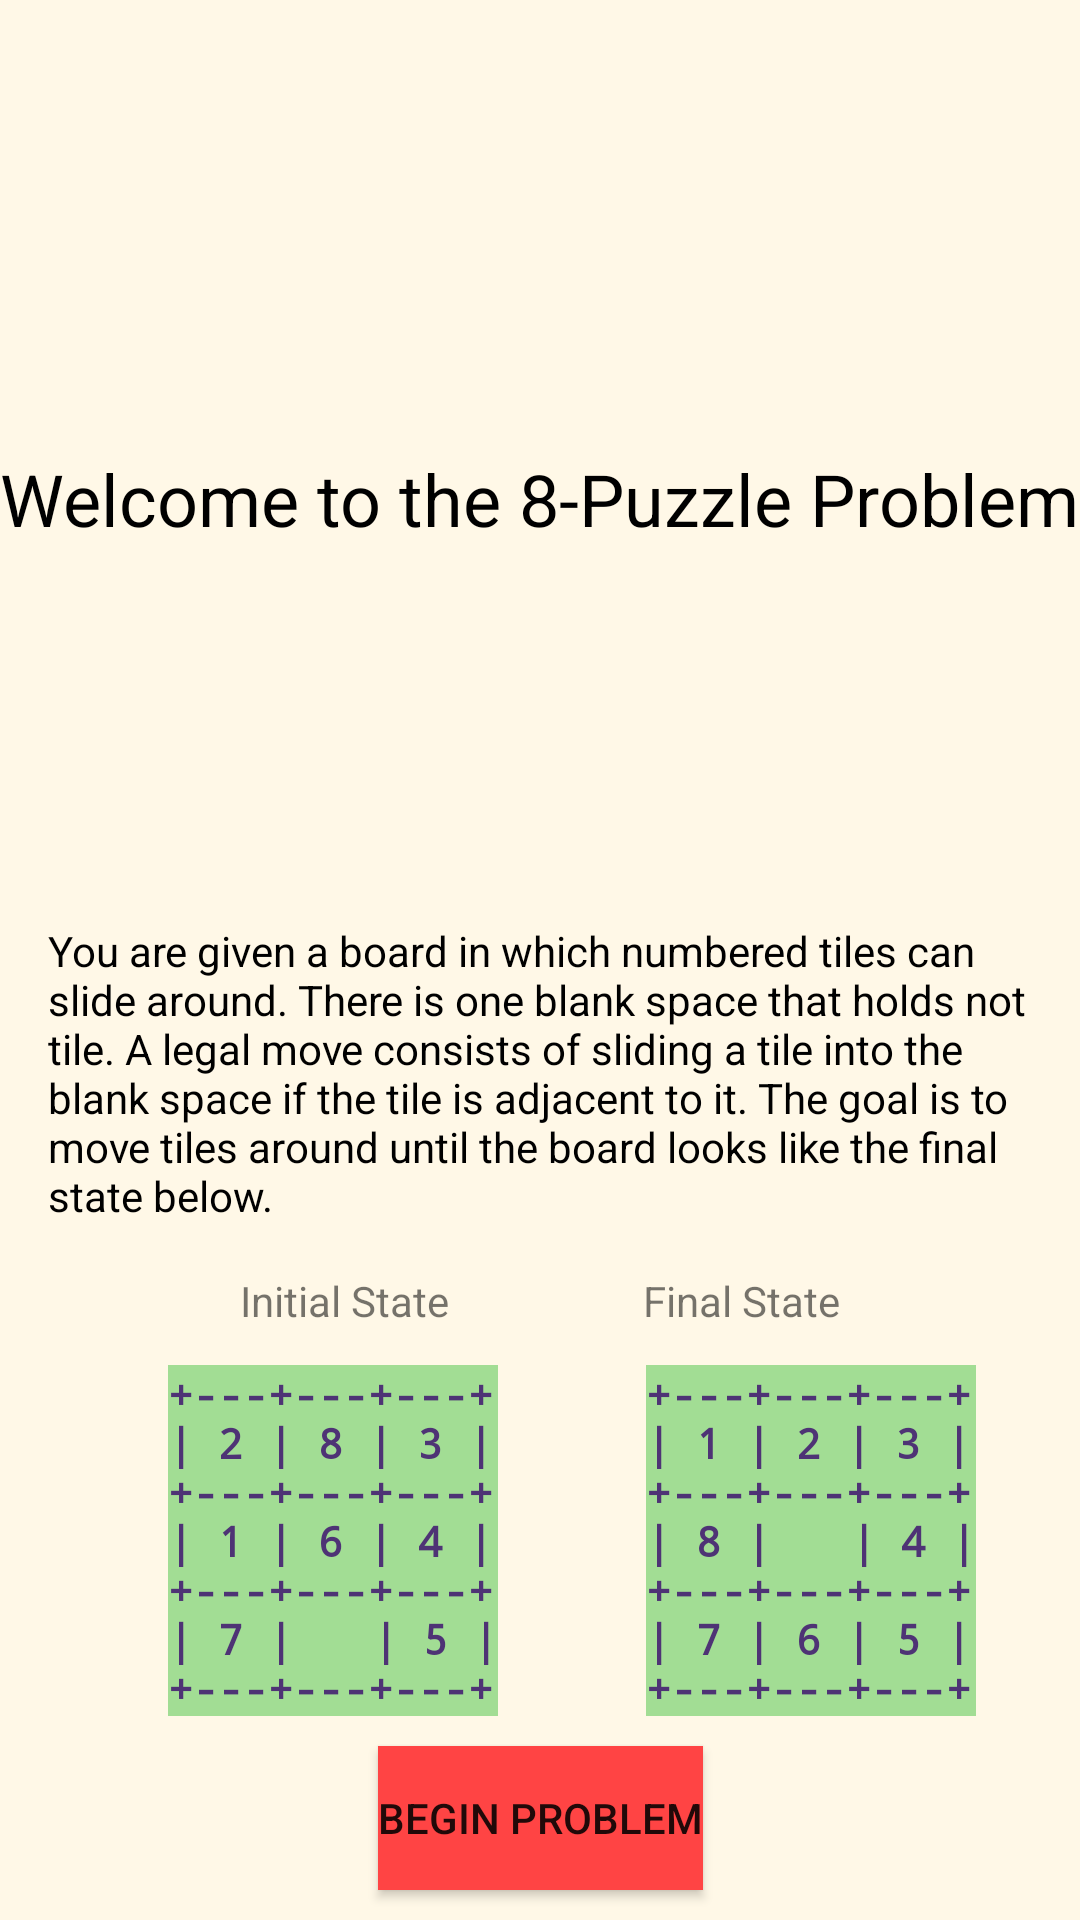

Reconstruct the res/layout file that produces this screen, plus the resources it refers to.
<!-- AndroidManifest.xml: application theme AppTheme -->
<!-- res/layout/eight_puzzle.xml -->
<?xml version="1.0" encoding="utf-8"?>
<androidx.constraintlayout.widget.ConstraintLayout xmlns:android="http://schemas.android.com/apk/res/android"
    xmlns:app="http://schemas.android.com/apk/res-auto"
    xmlns:tools="http://schemas.android.com/tools"
    android:layout_width="match_parent"
    android:layout_height="match_parent"
    android:background="@color/cosmic_latte">

    <TextView
        android:id="@+id/textView4"
        style="@style/TitleTextStyle"
        android:layout_width="wrap_content"
        android:layout_height="wrap_content"
        android:layout_marginTop="150dp"
        android:text="@string/eight_greeting"
        app:layout_constraintEnd_toEndOf="parent"
        app:layout_constraintHorizontal_bias="0.49"
        app:layout_constraintStart_toStartOf="parent"
        app:layout_constraintTop_toTopOf="parent" />

    <TextView
        android:id="@+id/textView6"
        style="@style/InstructionStyle"
        android:layout_width="0dp"
        android:layout_height="wrap_content"
        android:layout_marginStart="16dp"
        android:layout_marginTop="125dp"
        android:layout_marginEnd="16dp"
        android:text="@string/eight_instructions"
        app:layout_constraintEnd_toEndOf="parent"
        app:layout_constraintHorizontal_bias="0.0"
        app:layout_constraintStart_toStartOf="parent"
        app:layout_constraintTop_toBottomOf="@+id/textView4" />

    <TextView
        android:id="@+id/textView7"
        style="@style/MediumMono"
        android:layout_width="wrap_content"
        android:layout_height="wrap_content"
        android:layout_marginStart="56dp"
        android:layout_marginTop="12dp"
        android:text="@string/eight_initial"
        app:layout_constraintStart_toStartOf="parent"
        app:layout_constraintTop_toBottomOf="@+id/textView24" />

    <TextView
        android:id="@+id/textView8"
        style="@style/MediumMono"
        android:layout_width="wrap_content"
        android:layout_height="wrap_content"
        android:layout_marginStart="72dp"
        android:layout_marginTop="12dp"
        android:layout_marginEnd="50dp"
        android:text="@string/eight_final"
        app:layout_constraintEnd_toEndOf="parent"
        app:layout_constraintHorizontal_bias="0.6"
        app:layout_constraintStart_toEndOf="@+id/textView7"
        app:layout_constraintTop_toBottomOf="@+id/textView23" />

    <Button
        android:id="@+id/button3"
        android:layout_width="wrap_content"
        android:layout_height="wrap_content"
        android:layout_marginTop="24dp"
        android:layout_marginBottom="24dp"
        android:background="@android:color/holo_red_light"
        android:onClick="openPuzzleProblem"
        android:text="@string/beginProblem_button"
        app:layout_constraintBottom_toBottomOf="parent"
        app:layout_constraintEnd_toEndOf="parent"
        app:layout_constraintStart_toStartOf="parent"
        app:layout_constraintTop_toBottomOf="@+id/textView8" />

    <TextView
        android:id="@+id/textView23"
        android:layout_width="wrap_content"
        android:layout_height="wrap_content"
        android:layout_marginTop="16dp"
        android:layout_marginEnd="80dp"
        android:text="@string/fwgc_finalstate"
        app:layout_constraintEnd_toEndOf="parent"
        app:layout_constraintTop_toBottomOf="@+id/textView6" />

    <TextView
        android:id="@+id/textView24"
        android:layout_width="wrap_content"
        android:layout_height="wrap_content"
        android:layout_marginStart="80dp"
        android:layout_marginTop="16dp"
        android:text="@string/fwgc_initialstate"
        app:layout_constraintStart_toStartOf="parent"
        app:layout_constraintTop_toBottomOf="@+id/textView6" />
</androidx.constraintlayout.widget.ConstraintLayout>
<!-- resources referenced by this layout -->
<resources>
  <color name="cosmic_latte">#FFF8E7</color>
  <string name="beginProblem_button">Begin Problem</string>
  <string name="eight_final">+---+---+---+\n| 1 | 2 | 3 |\n+---+---+---+\n| 8 | \t\t | 4 |\n+---+---+---+\n| 7 | 6 | 5 |\n+---+---+---+</string>
  <string name="eight_greeting">Welcome to the 8-Puzzle Problem</string>
  <string name="eight_initial">+---+---+---+\n| 2 | 8 | 3 |\n+---+---+---+\n| 1 | 6 | 4 |\n+---+---+---+\n| 7 | \t\t | 5 |\n+---+---+---+</string>
  <string name="eight_instructions">You are given a board in which numbered tiles can slide around. There is one blank space that holds not tile. A legal move consists of sliding a tile into the blank space if the tile is adjacent to it. The goal is to move tiles around until the board looks like the final state below.</string>
  <string name="fwgc_finalstate">Final State</string>
  <string name="fwgc_initialstate">Initial State</string>
  <style name="InstructionStyle">
          <item name="android:textSize">14sp</item>
          <item name="android:textStyle">normal</item>
          <item name="android:typeface">sans</item>
          <item name="android:textColor">@color/abs_black</item>
      </style>
  <style name="MediumMono">
          <item name="android:textSize">14sp</item>
          <item name="android:textStyle">bold</item>
          <item name="android:typeface">monospace</item>
          <item name="android:textColor">@color/colorPrimary</item>
          <item name="android:background">@color/mono_background</item>
      </style>
  <style name="TitleTextStyle">
          <item name="android:textSize">24sp</item>
          <item name="android:textStyle">normal</item>
          <item name="android:typeface">sans</item>
          <item name="android:textColor">@color/abs_black</item>
      </style>
  <style name="AppTheme" parent="Theme.AppCompat.Light.DarkActionBar">
          
          <item name="colorPrimary">@color/subtle_purple</item>
          <item name="colorPrimaryDark">@color/abs_black</item>
          <item name="colorAccent">@color/neon_pink</item>
      </style>
  <color name="abs_black">#000000</color>
  <color name="colorPrimary">#4E3375</color>
  <color name="mono_background">#A2DD94</color>
  <color name="subtle_purple">#231629</color>
  <color name="neon_pink">#CBFF1A6A</color>
</resources>
